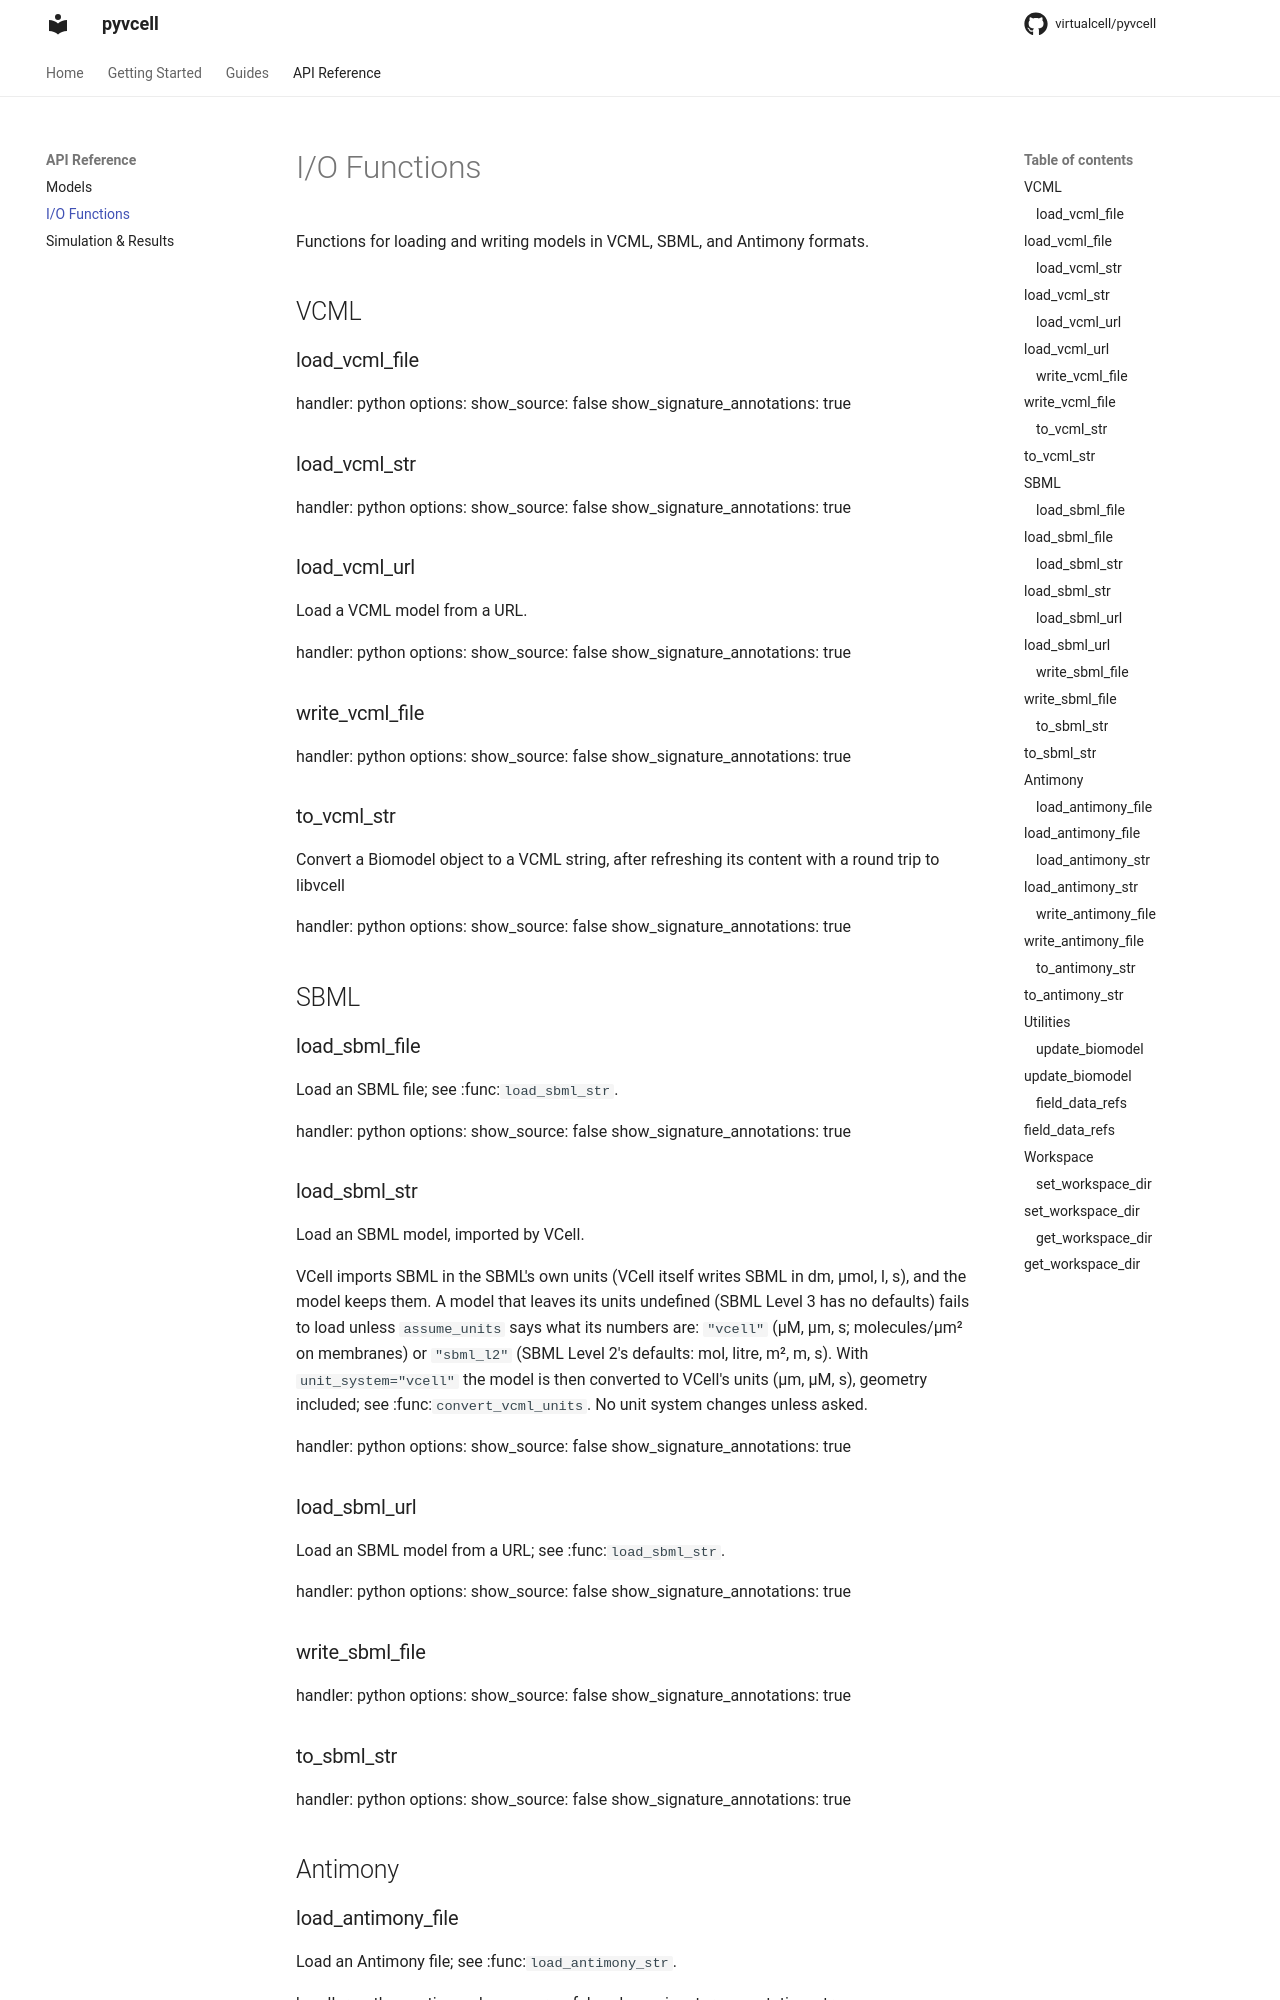

repository: virtualcell/pyvcell · page: reference/io/index.html · generator: mkdocs

# I/O Functions

Functions for loading and writing models in VCML, SBML, and Antimony formats.

## VCML

### load_vcml_file

::: pyvcell.vcml.load_vcml_file
handler: python
options:
show_source: false
show_signature_annotations: true

### load_vcml_str

::: pyvcell.vcml.load_vcml_str
handler: python
options:
show_source: false
show_signature_annotations: true

### load_vcml_url

::: pyvcell.vcml.load_vcml_url
handler: python
options:
show_source: false
show_signature_annotations: true

### write_vcml_file

::: pyvcell.vcml.write_vcml_file
handler: python
options:
show_source: false
show_signature_annotations: true

### to_vcml_str

::: pyvcell.vcml.to_vcml_str
handler: python
options:
show_source: false
show_signature_annotations: true

## SBML

### load_sbml_file

::: pyvcell.vcml.load_sbml_file
handler: python
options:
show_source: false
show_signature_annotations: true

### load_sbml_str

::: pyvcell.vcml.load_sbml_str
handler: python
options:
show_source: false
show_signature_annotations: true

### load_sbml_url

::: pyvcell.vcml.load_sbml_url
handler: python
options:
show_source: false
show_signature_annotations: true

### write_sbml_file

::: pyvcell.vcml.write_sbml_file
handler: python
options:
show_source: false
show_signature_annotations: true
